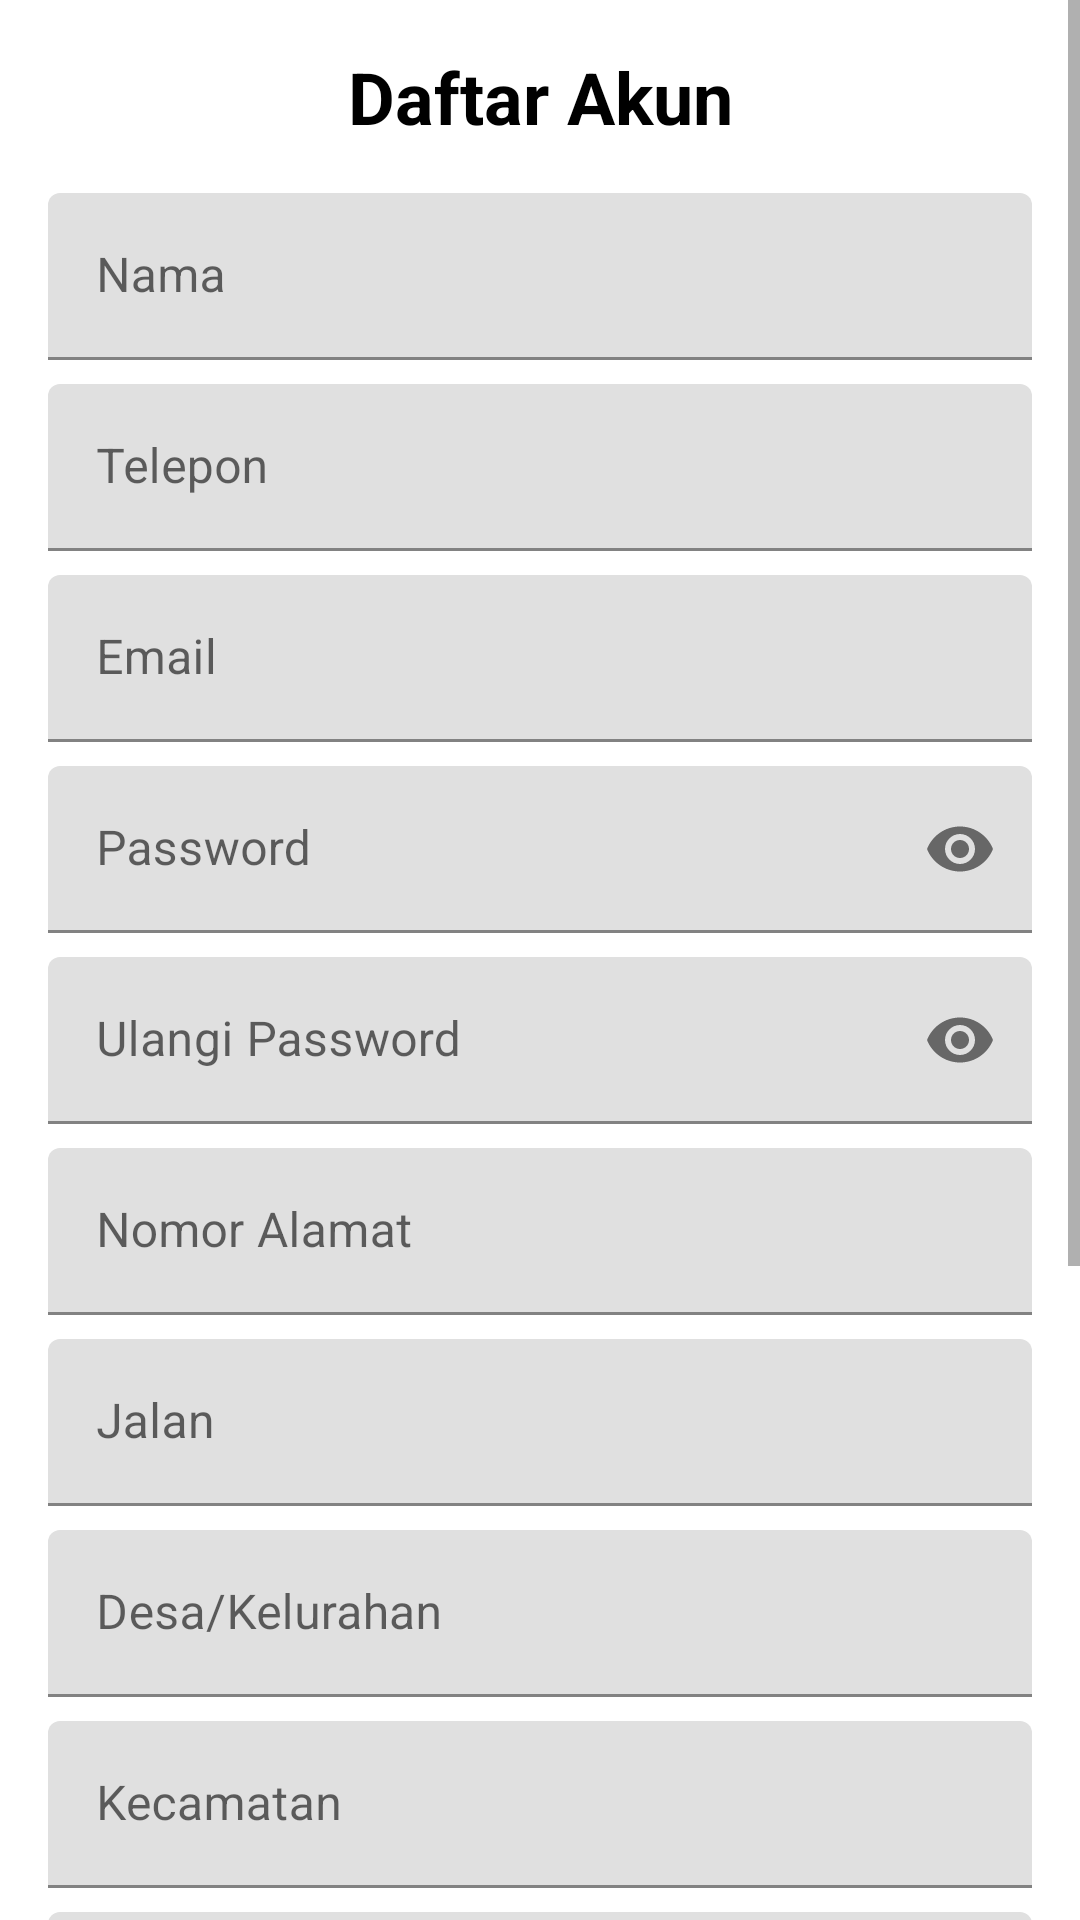

Here is an Android app screen rendered from its layout file. Give the layout XML and the strings, colors and styles it references.
<!-- AndroidManifest.xml: application theme Theme.FreshFind -->
<!-- res/layout/activity_register_user.xml -->
<?xml version="1.0" encoding="utf-8"?>
<ScrollView xmlns:android="http://schemas.android.com/apk/res/android"
    xmlns:app="http://schemas.android.com/apk/res-auto"
    xmlns:tools="http://schemas.android.com/tools"
    android:layout_width="match_parent"
    android:layout_height="match_parent"
    tools:context=".ui.register.UserRegisterActivity">

    <LinearLayout
        android:layout_width="match_parent"
        android:layout_height="wrap_content"
        android:orientation="vertical"
        android:padding="16dp">

        
        <TextView
            android:layout_width="match_parent"
            android:layout_height="wrap_content"
            android:text="Daftar Akun"
            android:textSize="24sp"
            android:textStyle="bold"
            android:gravity="center"
            android:paddingBottom="16dp"
            android:textColor="@color/black" />

        
        <com.google.android.material.textfield.TextInputLayout
            android:layout_width="match_parent"
            android:layout_height="wrap_content"
            android:hint="Nama">

            <com.google.android.material.textfield.TextInputEditText
                android:layout_width="match_parent"
                android:layout_height="wrap_content"
                android:id="@+id/edt_nama" />
        </com.google.android.material.textfield.TextInputLayout>

        
        <com.google.android.material.textfield.TextInputLayout
            android:layout_width="match_parent"
            android:layout_height="wrap_content"
            android:hint="Telepon"
            android:layout_marginTop="8dp">

            <com.google.android.material.textfield.TextInputEditText
                android:layout_width="match_parent"
                android:layout_height="wrap_content"
                android:id="@+id/edt_phone"
                android:inputType="phone" />
        </com.google.android.material.textfield.TextInputLayout>

        
        <com.google.android.material.textfield.TextInputLayout
            android:layout_width="match_parent"
            android:layout_height="wrap_content"
            android:hint="Email"
            android:layout_marginTop="8dp">

            <com.google.android.material.textfield.TextInputEditText
                android:layout_width="match_parent"
                android:layout_height="wrap_content"
                android:id="@+id/edt_email"
                android:inputType="textEmailAddress" />
        </com.google.android.material.textfield.TextInputLayout>

        
        <com.google.android.material.textfield.TextInputLayout
            android:layout_width="match_parent"
            android:layout_height="wrap_content"
            android:hint="Password"
            android:layout_marginTop="8dp"
            app:passwordToggleEnabled="true">

            <com.google.android.material.textfield.TextInputEditText
                android:layout_width="match_parent"
                android:layout_height="wrap_content"
                android:id="@+id/edt_password"
                android:inputType="textPassword" />
        </com.google.android.material.textfield.TextInputLayout>

        
        <com.google.android.material.textfield.TextInputLayout
            android:id="@+id/edt_password_ulang_layout"
            android:layout_width="match_parent"
            android:layout_height="wrap_content"
            android:hint="Ulangi Password"
            android:layout_marginTop="8dp"
            app:passwordToggleEnabled="true">

            <com.google.android.material.textfield.TextInputEditText
                android:layout_width="match_parent"
                android:layout_height="wrap_content"
                android:id="@+id/edt_password_ulang"
                android:inputType="textPassword" />
        </com.google.android.material.textfield.TextInputLayout>

        
        <com.google.android.material.textfield.TextInputLayout
            android:layout_width="match_parent"
            android:layout_height="wrap_content"
            android:hint="Nomor Alamat"
            android:layout_marginTop="8dp">

            <com.google.android.material.textfield.TextInputEditText
                android:layout_width="match_parent"
                android:layout_height="wrap_content"
                android:id="@+id/edt_address_number"
                android:inputType="text" />
        </com.google.android.material.textfield.TextInputLayout>

        
        <com.google.android.material.textfield.TextInputLayout
            android:layout_width="match_parent"
            android:layout_height="wrap_content"
            android:hint="Jalan"
            android:layout_marginTop="8dp">

            <com.google.android.material.textfield.TextInputEditText
                android:layout_width="match_parent"
                android:layout_height="wrap_content"
                android:id="@+id/edt_address_street"
                android:inputType="text" />
        </com.google.android.material.textfield.TextInputLayout>

        
        <com.google.android.material.textfield.TextInputLayout
            android:layout_width="match_parent"
            android:layout_height="wrap_content"
            android:hint="Desa/Kelurahan"
            android:layout_marginTop="8dp">

            <com.google.android.material.textfield.TextInputEditText
                android:layout_width="match_parent"
                android:layout_height="wrap_content"
                android:id="@+id/edt_address_village"
                android:inputType="text" />
        </com.google.android.material.textfield.TextInputLayout>

        
        <com.google.android.material.textfield.TextInputLayout
            android:layout_width="match_parent"
            android:layout_height="wrap_content"
            android:hint="Kecamatan"
            android:layout_marginTop="8dp">

            <com.google.android.material.textfield.TextInputEditText
                android:layout_width="match_parent"
                android:layout_height="wrap_content"
                android:id="@+id/edt_address_subdistrict"
                android:inputType="text" />
        </com.google.android.material.textfield.TextInputLayout>

        
        <com.google.android.material.textfield.TextInputLayout
            android:layout_width="match_parent"
            android:layout_height="wrap_content"
            android:hint="Kota"
            android:layout_marginTop="8dp">

            <com.google.android.material.textfield.TextInputEditText
                android:layout_width="match_parent"
                android:layout_height="wrap_content"
                android:id="@+id/edt_address_city"
                android:inputType="text" />
        </com.google.android.material.textfield.TextInputLayout>

        
        <com.google.android.material.textfield.TextInputLayout
            android:layout_width="match_parent"
            android:layout_height="wrap_content"
            android:hint="Provinsi"
            android:layout_marginTop="8dp">

            <com.google.android.material.textfield.TextInputEditText
                android:layout_width="match_parent"
                android:layout_height="wrap_content"
                android:id="@+id/edt_address_province"
                android:inputType="text" />
        </com.google.android.material.textfield.TextInputLayout>

        
        <com.google.android.material.textfield.TextInputLayout
            android:layout_width="match_parent"
            android:layout_height="wrap_content"
            android:hint="Kode Pos"
            android:layout_marginTop="8dp">

            <com.google.android.material.textfield.TextInputEditText
                android:layout_width="match_parent"
                android:layout_height="wrap_content"
                android:id="@+id/edt_address_code"
                android:inputType="number" />
        </com.google.android.material.textfield.TextInputLayout>

        
        <Button
            android:layout_width="match_parent"
            android:layout_height="wrap_content"
            android:id="@+id/btn_register"
            android:text="Register"
            android:textAllCaps="false"
            android:backgroundTint="@color/purple_500"
            android:textColor="@color/white"
            android:layout_marginTop="16dp"
            android:padding="12dp" />

        
        <TextView
            android:layout_width="match_parent"
            android:layout_height="wrap_content"
            android:id="@+id/pindah_seller"
            android:layout_marginTop="16dp"
            android:text="Daftar sebagai Seller? Klik di sini"
            android:gravity="center"
            android:textStyle="bold"
            android:textColor="@color/teal_700"
            android:textSize="14sp" />

        
        <TextView
            android:layout_width="match_parent"
            android:layout_height="wrap_content"
            android:id="@+id/pindah_login"
            android:layout_marginTop="16dp"
            android:text="Sudah punya akun? Klik di sini"
            android:gravity="center"
            android:textStyle="bold"
            android:textColor="@color/teal_700"
            android:textSize="14sp" />

    </LinearLayout>
</ScrollView>
<!-- resources referenced by this layout -->
<resources>
  <color name="black">#FF000000</color>
  <color name="purple_500">#FF6200EE</color>
  <color name="teal_700">#FF018786</color>
  <color name="white">#FFFFFFFF</color>
  <style name="Theme.FreshFind" parent="Theme.MaterialComponents.DayNight.DarkActionBar">
          
          <item name="colorPrimary">@color/purple_500</item>
          <item name="colorPrimaryVariant">@color/purple_700</item>
          <item name="colorOnPrimary">@color/white</item>
          
          <item name="colorSecondary">@color/teal_200</item>
          <item name="colorSecondaryVariant">@color/teal_700</item>
          <item name="colorOnSecondary">@color/black</item>
          
          <item name="android:statusBarColor">?attr/colorPrimaryVariant</item>
          
      </style>
  <color name="purple_700">#FF3700B3</color>
  <color name="teal_200">#FF03DAC5</color>
</resources>
